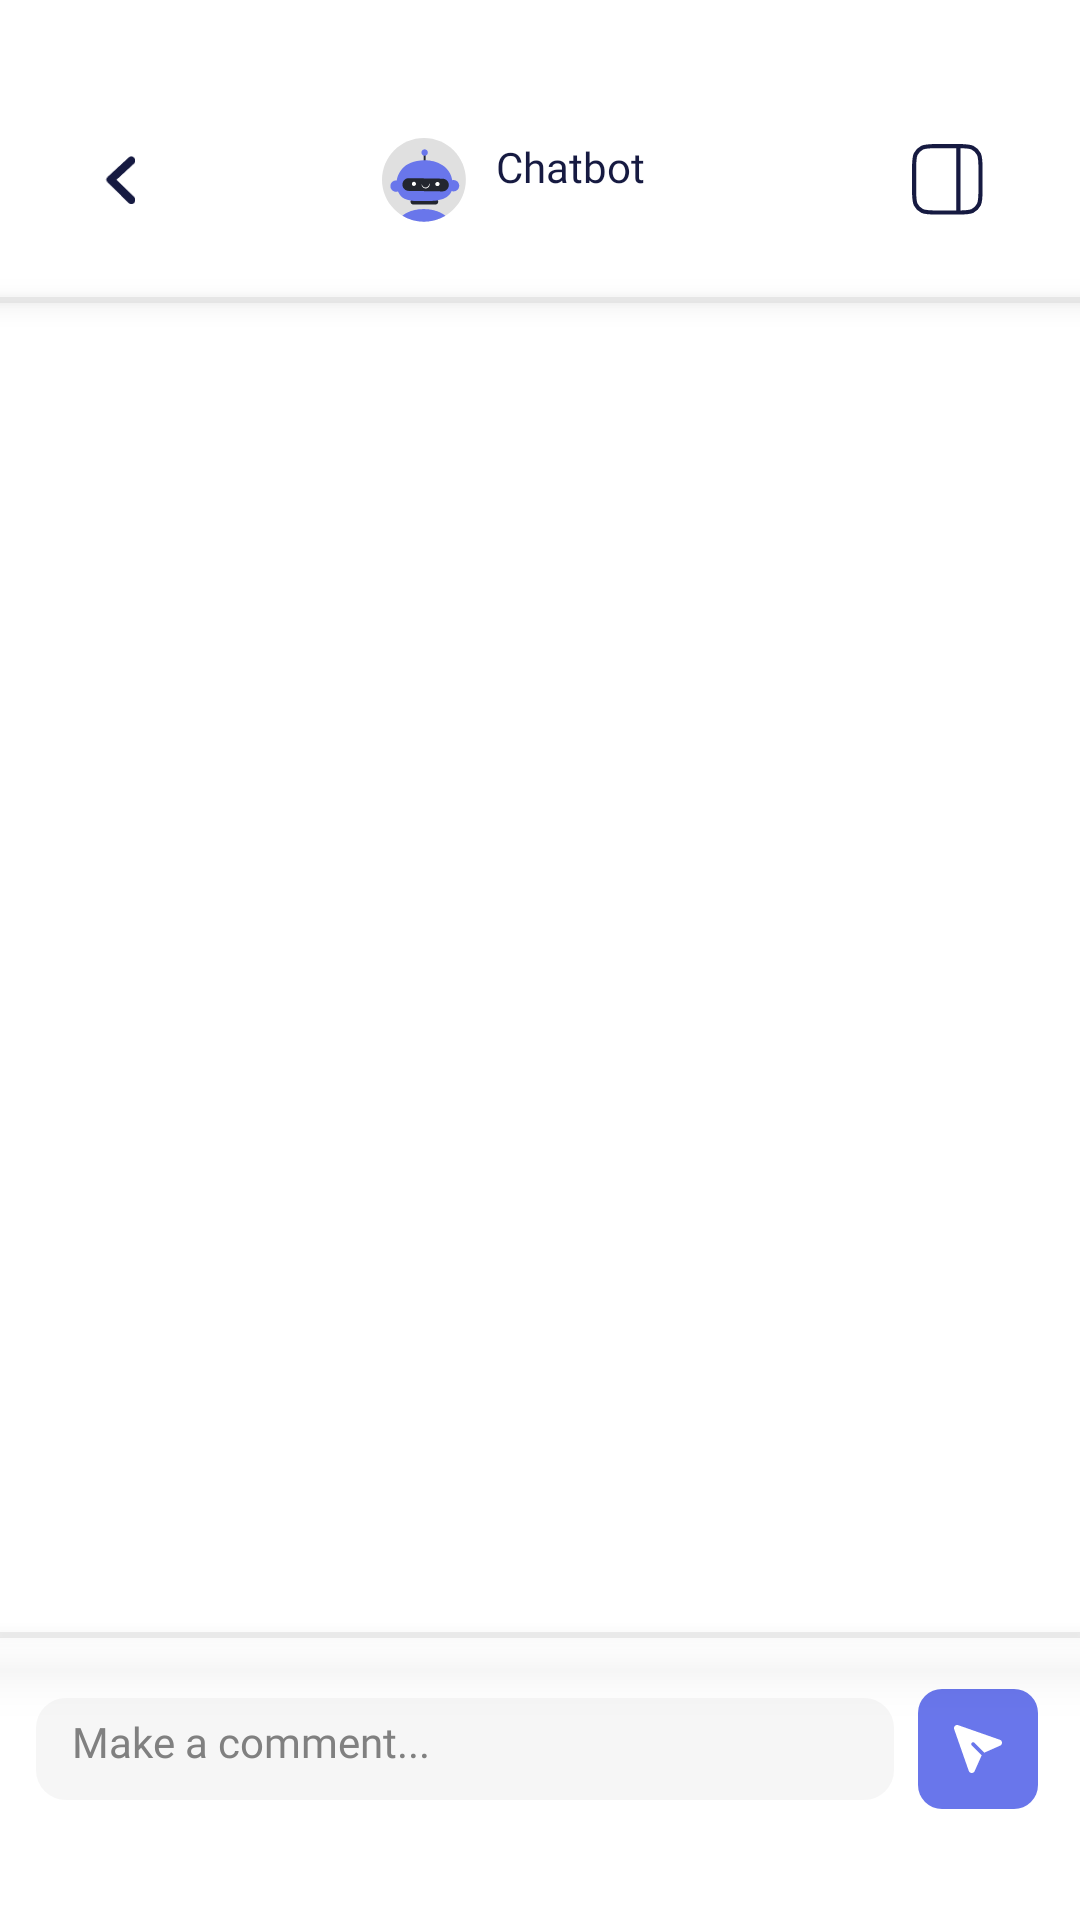

Reconstruct the res/layout file that produces this screen, plus the resources it refers to.
<!-- AndroidManifest.xml: application theme Theme.Seen -->
<!-- res/layout/fragment_chatbot.xml -->
<?xml version="1.0" encoding="utf-8"?>
<androidx.constraintlayout.widget.ConstraintLayout xmlns:android="http://schemas.android.com/apk/res/android"
    android:layout_width="match_parent"
    android:layout_height="match_parent"
    xmlns:app="http://schemas.android.com/apk/res-auto"
    xmlns:tools="http://schemas.android.com/tools"
    android:background="@color/background">

    <androidx.constraintlayout.widget.ConstraintLayout
        android:id="@+id/header_cl"
        android:layout_width="match_parent"
        android:layout_height="wrap_content"
        android:background="@drawable/bg_post_cardview"
        app:layout_constraintBottom_toTopOf="@id/view"
        app:layout_constraintEnd_toEndOf="parent"
        app:layout_constraintStart_toStartOf="parent"
        app:layout_constraintTop_toTopOf="parent"
        android:paddingBottom="25dp"
        android:paddingTop="16dp">

        <ImageView
            android:id="@+id/ivSideMenu"
            android:layout_width="24dp"
            android:layout_height="24dp"
            android:src="@drawable/ic_side_chatbot"
            android:layout_marginEnd="32dp"
            android:layout_marginTop="30dp"
            app:layout_constraintBottom_toBottomOf="parent"
            app:layout_constraintEnd_toEndOf="parent"
            app:layout_constraintTop_toTopOf="parent" />

        <ImageView
            android:id="@+id/ivChatbotHeader"
            android:layout_width="wrap_content"
            android:layout_height="wrap_content"
            android:layout_marginTop="30dp"
            android:layout_marginEnd="10dp"
            android:src="@drawable/ic_chatbot_header"
            app:layout_constraintEnd_toStartOf="@+id/tvUserPostName"
            app:layout_constraintTop_toTopOf="parent" />

        <TextView
            android:id="@+id/tvUserPostName"
            android:layout_width="wrap_content"
            android:layout_height="wrap_content"
            android:layout_marginTop="30dp"
            android:layout_marginStart="20dp"
            android:fontFamily="@font/cairo"
            android:text="@string/chatbot_title"
            android:textColor="@color/title"
            android:textSize="14sp"
            app:layout_constraintEnd_toEndOf="parent"
            app:layout_constraintStart_toStartOf="parent"
            app:layout_constraintTop_toTopOf="parent" />

        <ImageView
            android:id="@+id/ivBack"
            android:layout_width="16dp"
            android:layout_height="16dp"
            android:layout_marginTop="36dp"
            android:layout_marginStart="32dp"
            android:src="@drawable/ic_back_arrow"
            android:rotation="180"
            android:layout_marginBottom="16dp"
            app:layout_constraintStart_toStartOf="parent"
            app:layout_constraintTop_toTopOf="parent"
            />

    </androidx.constraintlayout.widget.ConstraintLayout>

    <View
        android:id="@+id/view"
        android:layout_width="match_parent"
        android:layout_height="2dp"
        android:background="#80D9D9D9"
        android:elevation="5dp"
        app:layout_constraintTop_toBottomOf="@id/header_cl"
        tools:layout_editor_absoluteX="16dp" />

    <androidx.recyclerview.widget.RecyclerView
        android:id="@+id/rvChat"
        android:layout_width="0dp"
        android:layout_height="0dp"
        android:clipToPadding="false"
        android:paddingVertical="12dp"
        app:layout_constraintTop_toBottomOf="@id/view"
        app:layout_constraintBottom_toTopOf="@id/view2"
        app:layout_constraintStart_toStartOf="parent"
        app:layout_constraintEnd_toEndOf="parent" />

    <View
        android:id="@+id/view2"
        android:layout_width="match_parent"
        android:layout_height="2dp"
        android:background="#80D9D9D9"
        android:elevation="10dp"
        app:layout_constraintBottom_toTopOf="@+id/commentBar"
        app:layout_constraintEnd_toEndOf="parent"
        app:layout_constraintStart_toStartOf="parent" />

    <LinearLayout
        android:id="@+id/commentBar"
        android:layout_width="0dp"
        android:layout_height="wrap_content"
        android:orientation="horizontal"
        android:background="@drawable/bg_post_cardview"
        android:paddingHorizontal="12dp"
        android:gravity="center_vertical"
        app:layout_constraintBottom_toBottomOf="parent"
        app:layout_constraintStart_toStartOf="parent"
        app:layout_constraintEnd_toEndOf="parent">

        <EditText
            android:id="@+id/etUserMessage"
            android:layout_width="0dp"
            android:layout_height="wrap_content"
            android:layout_weight="1"
            android:layout_marginTop="20dp"
            android:layout_marginBottom="30dp"
            android:hint="@string/make_comment"
            android:background="@drawable/bg_et_comment"
            android:paddingStart="12dp"
            android:paddingEnd="8dp"
            android:paddingTop="5dp"
            android:paddingBottom="10dp"
            android:inputType="textMultiLine"
            android:maxLines="4"
            android:minLines="1"
            android:textSize="14sp"
            android:textColor="@color/title"
            android:fontFamily="@font/cairo_medium"
            android:textColorHint="@color/description" />

        <ImageButton
            android:id="@+id/btnSendComment"
            android:layout_width="44dp"
            android:layout_height="44dp"
            android:layout_marginTop="20dp"
            android:layout_marginBottom="30dp"
            android:src="@drawable/ic_send_button"
            android:background="@android:color/transparent"
            android:contentDescription="Send comment"
            android:padding="10dp"
            android:layout_marginStart="6dp" />

    </LinearLayout>

</androidx.constraintlayout.widget.ConstraintLayout>
<!-- resources referenced by this layout -->
<resources>
  <color name="background">#FFFFFF</color>
  <color name="description">#808080</color>
  <color name="title">#161A41</color>
  <!-- drawable bg_et_comment (drawable) -->
  <?xml version="1.0" encoding="utf-8"?>
  <shape xmlns:android="http://schemas.android.com/apk/res/android"
      android:shape="rectangle">
      <solid android:color="@color/comment_background" />
      <corners android:radius="10dp" />
  
  </shape>
  <!-- drawable bg_post_cardview (drawable-night) -->
  <?xml version="1.0" encoding="utf-8"?>
  <shape xmlns:android="http://schemas.android.com/apk/res/android">
      <gradient
          android:endColor="#161A41"
          android:centerColor="#1B1A51"
          android:startColor="#1F1A5F"
          android:type="linear"
          android:angle="-48"
          />
  </shape>
  <!-- drawable ic_back_arrow (drawable) -->
  <vector xmlns:android="http://schemas.android.com/apk/res/android"
      android:width="9dp"
      android:height="14dp"
      android:viewportWidth="9"
      android:viewportHeight="14"
      android:autoMirrored="true">
    <path
        android:pathData="M1.202,12.653L7.223,7.098L1.186,1.185"
        android:strokeLineJoin="round"
        android:strokeWidth="2.36842"
        android:fillColor="#00000000"
        android:strokeColor="@color/title"
        android:strokeLineCap="round"/>
  </vector>
  <!-- drawable ic_chatbot_header: vector/xml drawable (drawable, 5026 chars, omitted) -->
  <!-- drawable ic_send_button (drawable) -->
  <vector xmlns:android="http://schemas.android.com/apk/res/android"
      android:width="40dp"
      android:height="40dp"
      android:viewportWidth="40"
      android:viewportHeight="40">
    <path
        android:pathData="M8,0L32,0A8,8 0,0 1,40 8L40,32A8,8 0,0 1,32 40L8,40A8,8 0,0 1,0 32L0,8A8,8 0,0 1,8 0z"
        android:fillColor="#6976EB"/>
    <path
        android:pathData="M13.404,12.061C12.571,11.77 11.77,12.571 12.061,13.404L16.922,27.294C17.238,28.195 18.493,28.246 18.881,27.374L21.226,22.097L17.925,18.795C17.816,18.678 17.757,18.524 17.76,18.364C17.763,18.205 17.827,18.053 17.94,17.94C18.053,17.827 18.205,17.763 18.364,17.76C18.524,17.757 18.678,17.816 18.795,17.925L22.097,21.226L27.374,18.881C28.247,18.493 28.195,17.238 27.295,16.922L13.404,12.061Z"
        android:fillColor="#ffffff"/>
  </vector>
  <!-- drawable ic_side_chatbot (drawable) -->
  <vector xmlns:android="http://schemas.android.com/apk/res/android"
      android:width="26dp"
      android:height="26dp"
      android:viewportWidth="26"
      android:viewportHeight="26">
    <path
        android:pathData="M16.75,24.083V1.417M24.75,16.217C24.75,19.203 24.75,20.697 24.169,21.838C23.657,22.841 22.841,23.657 21.838,24.169C20.697,24.75 19.203,24.75 16.217,24.75H9.283C6.297,24.75 4.803,24.75 3.662,24.169C2.659,23.657 1.843,22.841 1.331,21.838C0.75,20.697 0.75,19.203 0.75,16.217V9.283C0.75,6.297 0.75,4.803 1.331,3.662C1.843,2.659 2.659,1.843 3.662,1.331C4.803,0.75 6.297,0.75 9.283,0.75H16.217C19.203,0.75 20.697,0.75 21.838,1.331C22.841,1.843 23.657,2.659 24.169,3.662C24.75,4.803 24.75,6.297 24.75,9.283V16.217Z"
        android:strokeLineJoin="round"
        android:strokeWidth="1.5"
        android:fillColor="#00000000"
        android:strokeColor="@color/title"
        android:strokeLineCap="round"/>
  </vector>
  <string name="chatbot_title">Chatbot</string>
  <string name="make_comment">Make a comment...</string>
  <style name="Theme.Seen" parent="Base.Theme.Seen" />
  <color name="comment_background">#40D9D9D9</color>
  <style name="Base.Theme.Seen" parent="Theme.MaterialComponents.DayNight.NoActionBar">
          <item name="colorPrimary">@color/primary</item>
          <item name="colorSecondary">@color/secondary</item>
  
          <item name="android:statusBarColor">@android:color/transparent</item>
      </style>
  <color name="primary">#6976EB</color>
  <color name="secondary">#ADB4F3</color>
</resources>
